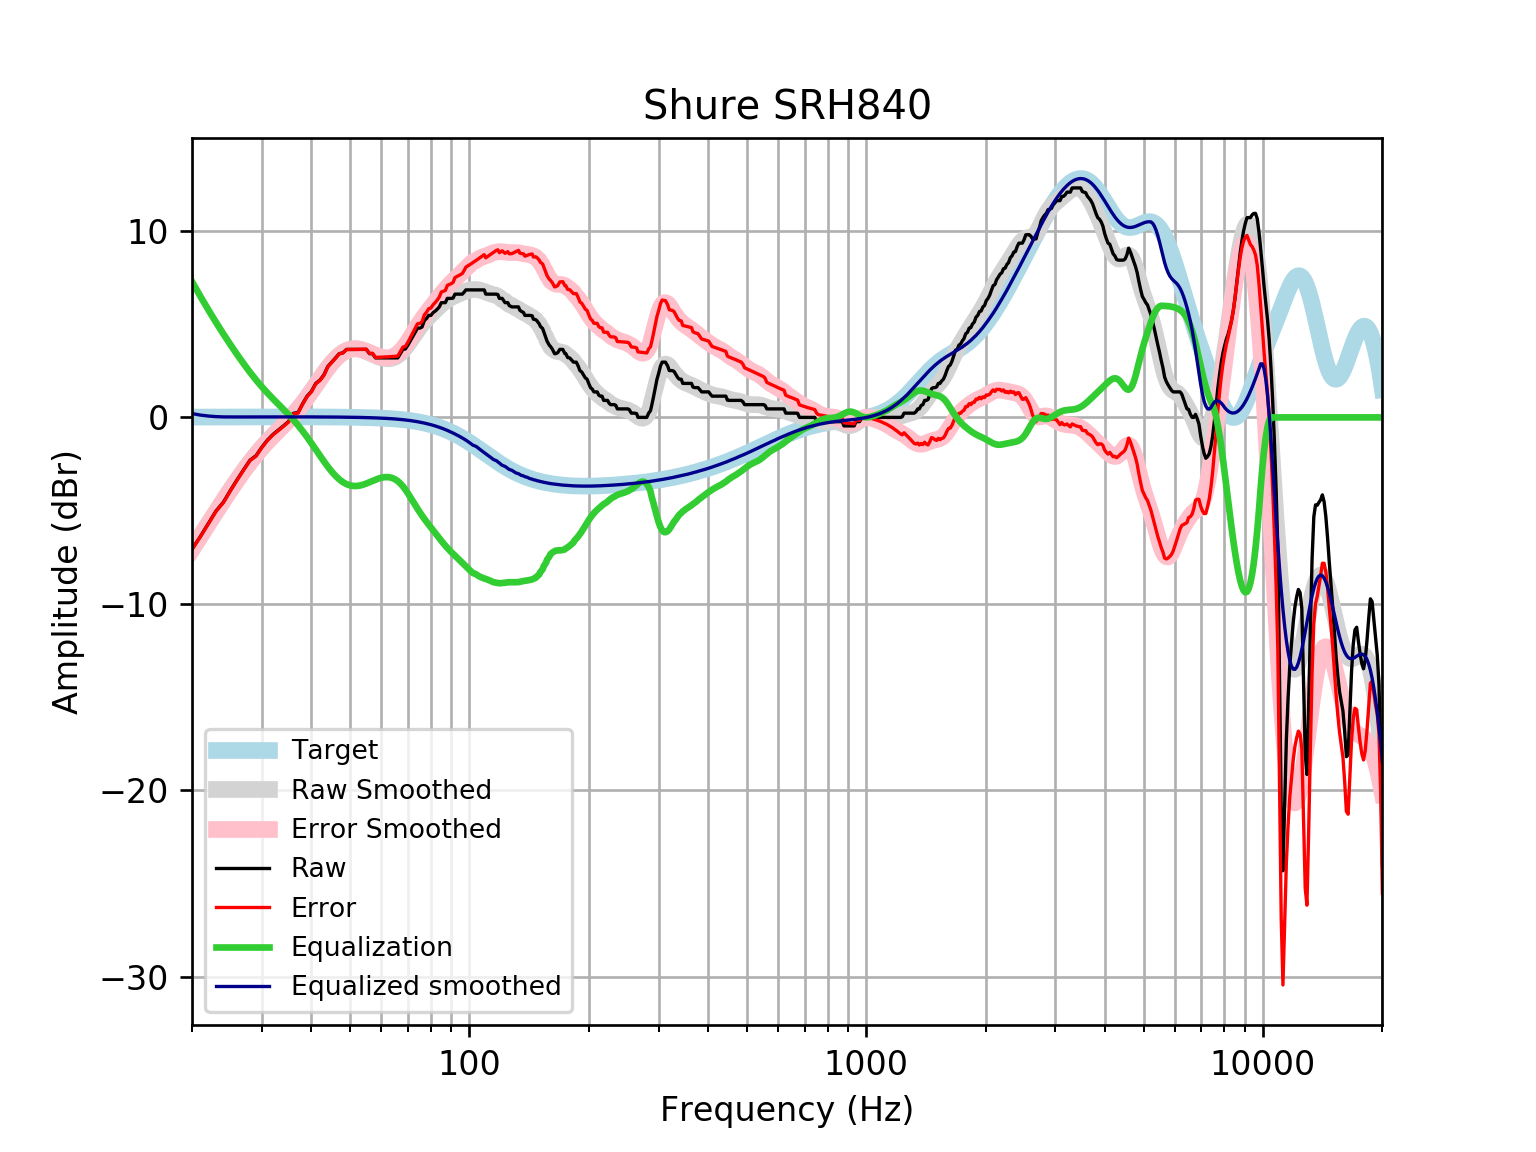

The data file committed next to this chart (first rows):
frequency, raw, error, smoothed, error_smoothed, equalization, equalized_raw, equalized_smoothed, target
20, -7.066, -7.082, -7.078, -7.094, 7.282, 0.2165, 0.2042, 0.01648
21, -6.382, -6.399, -6.366, -6.383, 6.49, 0.1083, 0.1243, 0.01765
22, -5.681, -5.699, -5.69, -5.708, 5.762, 0.08153, 0.07235, 0.01876
23, -5.014, -5.034, -5.05, -5.07, 5.091, 0.07699, 0.04147, 0.01983
24, -4.544, -4.565, -4.446, -4.467, 4.472, -0.07215, 0.02577, 0.02084
25, -3.91, -3.932, -3.877, -3.898, 3.898, -0.01205, 0.02181, 0.02179
26, -3.334, -3.356, -3.344, -3.367, 3.367, 0.0331, 0.02271, 0.02269
27, -2.796, -2.819, -2.85, -2.874, 2.874, 0.07799, 0.02355, 0.02353
28, -2.294, -2.319, -2.397, -2.422, 2.422, 0.1273, 0.02433, 0.02431
29, -2.051, -2.076, -1.986, -2.011, 2.011, -0.04057, 0.02504, 0.02502
30, -1.595, -1.621, -1.614, -1.64, 1.64, 0.04429, 0.02567, 0.02566
31, -1.21, -1.236, -1.278, -1.304, 1.304, 0.09444, 0.02623, 0.02622
32, -0.9117, -0.9384, -0.9712, -0.9979, 0.9979, 0.08618, 0.02668, 0.02668
33, -0.6838, -0.7108, -0.684, -0.711, 0.711, 0.02728, 0.02704, 0.02704
34, -0.4558, -0.4831, -0.4068, -0.4341, 0.4341, -0.02174, 0.02728, 0.02728
35, -0.2279, -0.2553, -0.1302, -0.1576, 0.1576, -0.07033, 0.0274, 0.0274
36, 0.2197, 0.1923, 0.1535, 0.1261, -0.1261, 0.09357, 0.02739, 0.02739
37, 0.2573, 0.2301, 0.4493, 0.422, -0.422, -0.1647, 0.02723, 0.02723
38, 0.7315, 0.7046, 0.7587, 0.7318, -0.7318, -0.0003407, 0.02691, 0.02692
39, 1.14, 1.113, 1.08, 1.054, -1.054, 0.08554, 0.02643, 0.02644
40, 1.398, 1.372, 1.41, 1.384, -1.384, 0.01368, 0.02578, 0.02579
41, 1.82, 1.795, 1.742, 1.717, -1.717, 0.1035, 0.02495, 0.02496
42, 1.999, 1.975, 2.067, 2.043, -2.043, -0.04449, 0.02393, 0.02393
43, 2.279, 2.256, 2.379, 2.356, -2.356, -0.07689, 0.02272, 0.02272
44, 2.735, 2.714, 2.668, 2.647, -2.647, 0.08825, 0.0213, 0.0213
45, 2.963, 2.943, 2.928, 2.908, -2.908, 0.05464, 0.01968, 0.01967
46, 3.191, 3.173, 3.153, 3.135, -3.135, 0.05594, 0.01785, 0.01783
47, 3.419, 3.403, 3.339, 3.323, -3.323, 0.09606, 0.01579, 0.01577
48, 3.463, 3.45, 3.483, 3.47, -3.47, -0.006651, 0.0135, 0.01347
49, 3.647, 3.636, 3.587, 3.577, -3.577, 0.0702, 0.01097, 0.01094
50, 3.647, 3.639, 3.653, 3.645, -3.645, 0.002174, 0.008186, 0.008144
51, 3.647, 3.642, 3.682, 3.677, -3.677, -0.03045, 0.005126, 0.00508
52, 3.647, 3.645, 3.68, 3.679, -3.679, -0.03181, 0.001774, 0.001724
53, 3.647, 3.649, 3.652, 3.654, -3.654, -0.006812, -0.001894, -0.001946
54, 3.647, 3.653, 3.602, 3.608, -3.608, 0.03908, -0.005905, -0.005958
55, 3.647, 3.657, 3.537, 3.547, -3.547, 0.09987, -0.01029, -0.01034
56, 3.419, 3.434, 3.462, 3.478, -3.478, -0.05874, -0.01508, -0.01514
57, 3.419, 3.439, 3.386, 3.406, -3.406, 0.01269, -0.02033, -0.02038
58, 3.191, 3.217, 3.313, 3.339, -3.339, -0.1477, -0.02607, -0.02611
59, 3.191, 3.223, 3.248, 3.28, -3.28, -0.08949, -0.03234, -0.03238
60, 3.191, 3.23, 3.196, 3.236, -3.236, -0.04479, -0.03921, -0.03925
61, 3.191, 3.238, 3.161, 3.208, -3.208, -0.0171, -0.04672, -0.04675
62, 3.191, 3.246, 3.145, 3.2, -3.2, -0.009237, -0.05494, -0.05496
63, 3.191, 3.255, 3.151, 3.215, -3.215, -0.02382, -0.06392, -0.06393
64, 3.191, 3.265, 3.181, 3.254, -3.254, -0.0634, -0.07372, -0.07373
65, 3.191, 3.275, 3.237, 3.321, -3.321, -0.1303, -0.0844, -0.08441
66, 3.191, 3.287, 3.321, 3.417, -3.417, -0.2264, -0.09604, -0.09603
67, 3.419, 3.527, 3.434, 3.543, -3.543, -0.1238, -0.1087, -0.1087
68, 3.647, 3.769, 3.573, 3.696, -3.696, -0.0491, -0.1224, -0.1224
69, 3.673, 3.81, 3.736, 3.873, -3.873, -0.2, -0.1372, -0.1372
70, 3.875, 4.028, 3.915, 4.068, -4.068, -0.1937, -0.1533, -0.1533
71, 4.103, 4.273, 4.104, 4.275, -4.275, -0.1725, -0.1706, -0.1706
72, 4.338, 4.527, 4.297, 4.486, -4.486, -0.1483, -0.1892, -0.1892
73, 4.558, 4.768, 4.485, 4.695, -4.695, -0.1361, -0.2092, -0.2092
74, 4.786, 5.017, 4.666, 4.896, -4.896, -0.1098, -0.2306, -0.2305
75, 4.786, 5.04, 4.834, 5.088, -5.088, -0.3015, -0.2535, -0.2534
76, 4.849, 5.127, 4.991, 5.269, -5.269, -0.4192, -0.2778, -0.2778
77, 5.194, 5.497, 5.135, 5.439, -5.439, -0.2453, -0.3037, -0.3037
78, 5.305, 5.637, 5.269, 5.6, -5.6, -0.295, -0.3312, -0.3312
79, 5.47, 5.83, 5.395, 5.755, -5.755, -0.285, -0.3604, -0.3603
... 553 more rows
